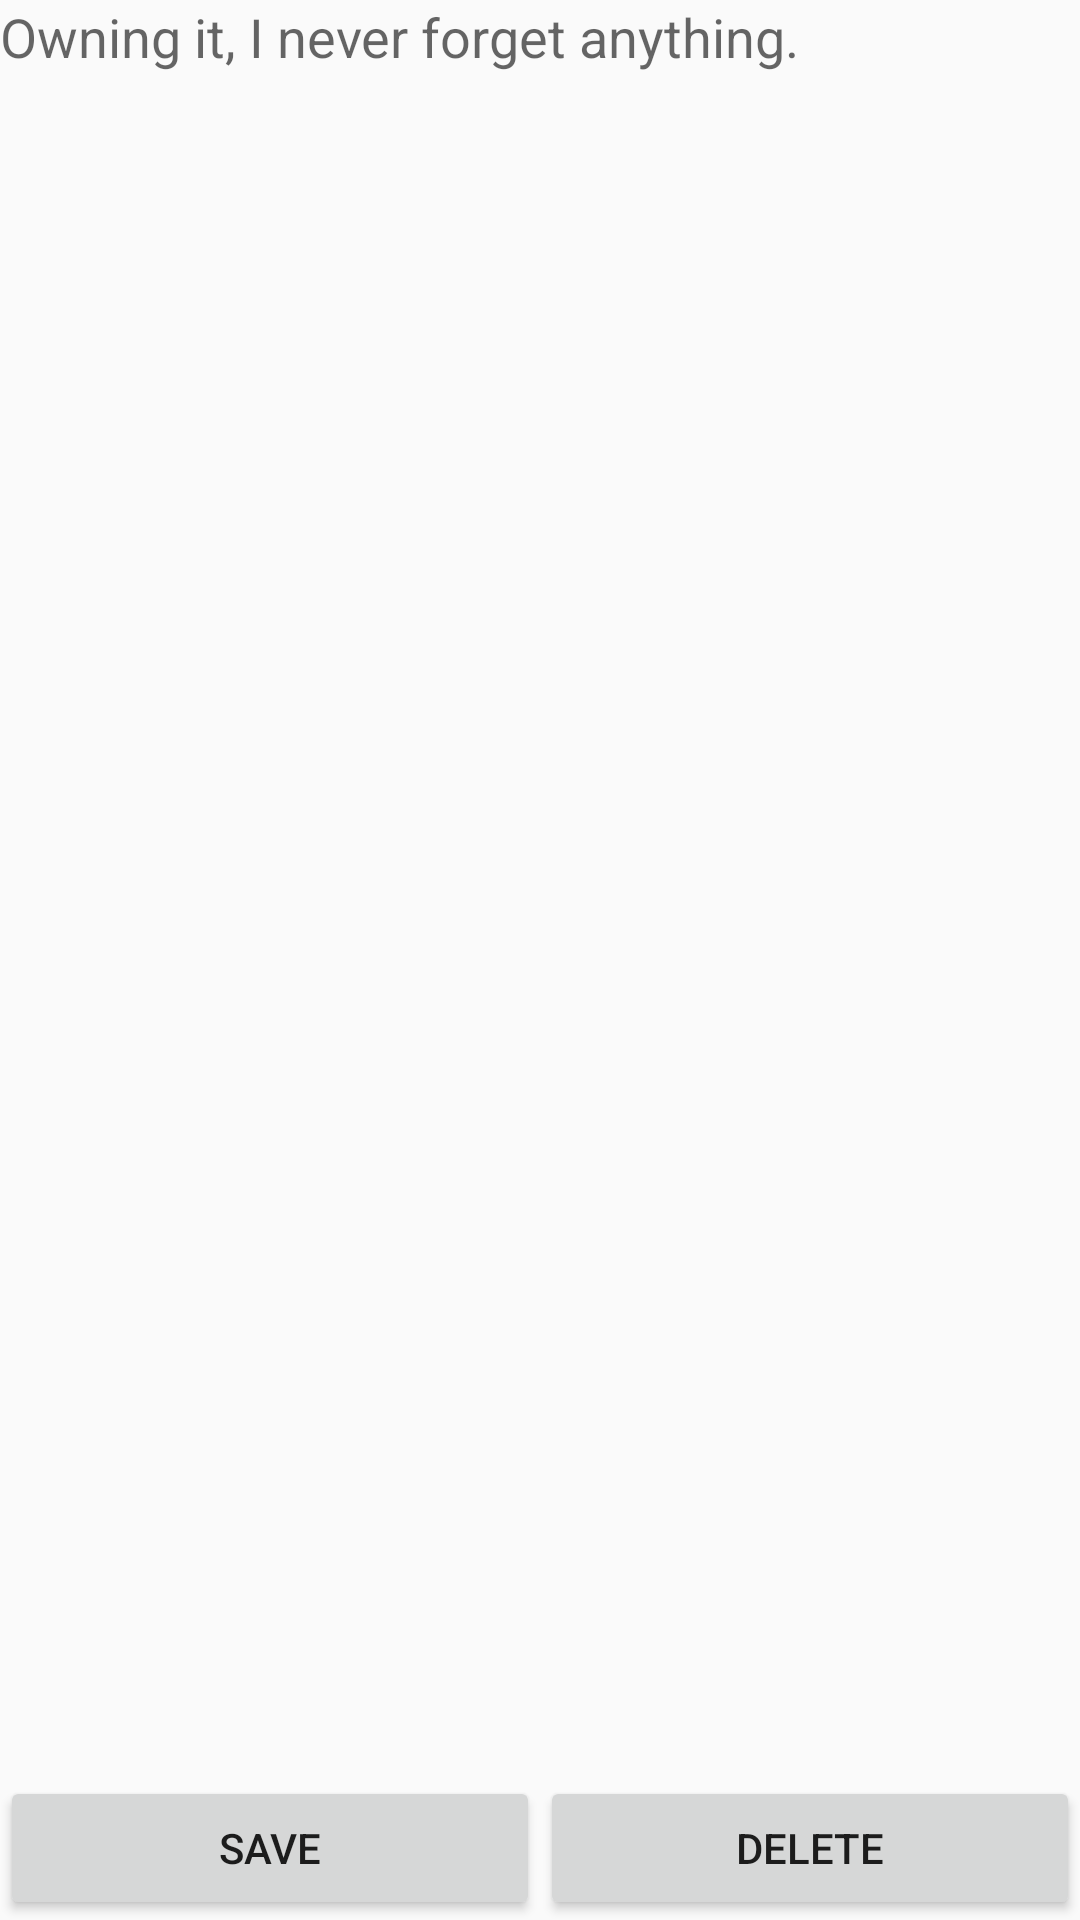

Here is an Android app screen rendered from its layout file. Give the layout XML and the strings, colors and styles it references.
<!-- AndroidManifest.xml: application theme AppTheme -->
<!-- res/layout/add_note_aty.xml -->
<?xml version="1.0" encoding="utf-8"?>
<LinearLayout xmlns:android="http://schemas.android.com/apk/res/android"
    android:layout_width="match_parent"
    android:layout_height="match_parent"
    android:orientation="vertical" >

    <ImageView
        android:id="@+id/c_img"
        android:layout_width="fill_parent"
        android:layout_height="200dp"
        android:visibility="gone" />

    <VideoView
        android:id="@+id/c_video"
        android:layout_width="fill_parent"
        android:layout_height="200dp"
        android:visibility="gone" />

    <EditText
        android:id="@+id/ettext"
        android:layout_width="fill_parent"
        android:layout_height="wrap_content"
        android:layout_weight="1"
        android:background="@null"
        android:gravity="top"
        android:hint="Owning it, I never forget anything." />

    <LinearLayout 
        android:layout_width="fill_parent"
        android:layout_height="wrap_content"
        android:orientation="horizontal" >
        
        <Button 
            android:layout_width="wrap_content"
            android:layout_height="wrap_content"
            android:layout_weight="1"
            android:text="Save"
            android:id="@+id/save" />
        
        <Button 
            android:layout_width="wrap_content"
            android:layout_height="wrap_content"
            android:layout_weight="1"
            android:text="Delete"
            android:id="@+id/delete" />
    </LinearLayout>


</LinearLayout>
<!-- resources referenced by this layout -->
<resources>
  <style name="AppTheme" parent="AppBaseTheme">
          
      </style>
  <style name="AppBaseTheme" parent="Theme.AppCompat.Light">
          
      </style>
</resources>
